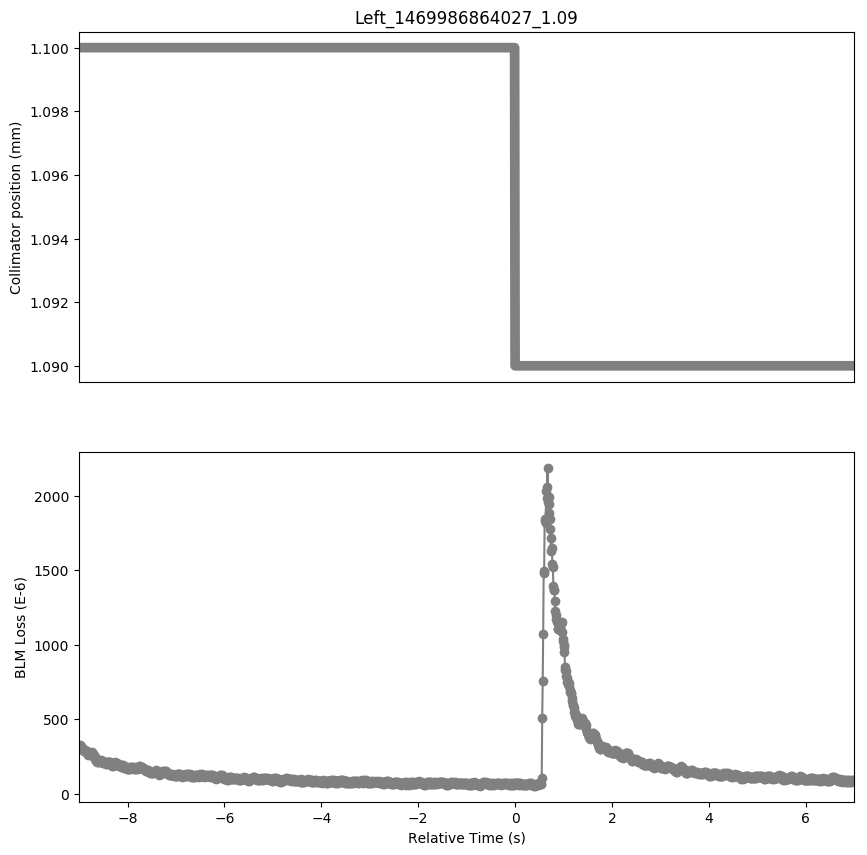

The file beside this chart, header and first rows:
Timestamp, position, BLMTI.06R7.B2I10_TCP.D6R7.B2
1469986855030, 1.1, 0.0003196
1469986855040, 1.1, 0.0003189
1469986855050, 1.1, 0.0003262
1469986855060, 1.1, 0.0003131
1469986855070, 1.1, 0.0003204
1469986855080, 1.1, 0.0003059
1469986855090, 1.1, 0.0003048
1469986855100, 1.1, 0.0002925
1469986855110, 1.1, 0.0003023
1469986855120, 1.1, 0.0002874
1469986855130, 1.1, 0.0002961
1469986855140, 1.1, 0.0002892
1469986855150, 1.1, 0.0002954
1469986855160, 1.1, 0.0002834
1469986855170, 1.1, 0.0002838
1469986855180, 1.1, 0.0002777
1469986855190, 1.1, 0.0002845
1469986855200, 1.1, 0.0002708
1469986855210, 1.1, 0.0002697
1469986855220, 1.1, 0.000261
1469986855230, 1.1, 0.0002733
1469986855240, 1.1, 0.0002708
1469986855250, 1.1, 0.0002704
1469986855260, 1.1, 0.0002581
1469986855270, 1.1, 0.0002748
1469986855280, 1.1, 0.0002668
1469986855290, 1.1, 0.0002766
1469986855300, 1.1, 0.0002693
1469986855310, 1.1, 0.0002679
1469986855320, 1.1, 0.000257
1469986855330, 1.1, 0.0002628
1469986855340, 1.1, 0.000248
1469986855350, 1.1, 0.000248
1469986855360, 1.1, 0.0002346
1469986855370, 1.1, 0.0002331
1469986855380, 1.1, 0.0002168
1469986855390, 1.1, 0.0002266
1469986855400, 1.1, 0.0002139
1469986855410, 1.1, 0.0002186
1469986855420, 1.1, 0.0002118
1469986855430, 1.1, 0.0002273
1469986855440, 1.1, 0.000215
1469986855450, 1.1, 0.0002208
1469986855460, 1.1, 0.000219
1469986855470, 1.1, 0.0002208
1469986855480, 1.1, 0.0002147
1469986855490, 1.1, 0.0002234
1469986855500, 1.1, 0.000215
1469986855510, 1.1, 0.000219
1469986855520, 1.1, 0.0002049
1469986855530, 1.1, 0.0002161
1469986855540, 1.1, 0.0002053
1469986855550, 1.1, 0.000211
1469986855560, 1.1, 0.0002034
1469986855570, 1.1, 0.0002078
1469986855580, 1.1, 0.000202
1469986855590, 1.1, 0.000206
1469986855600, 1.1, 0.0001995
1469986855610, 1.1, 0.0002107
1469986855620, 1.1, 0.000211
... 1,541 more rows
